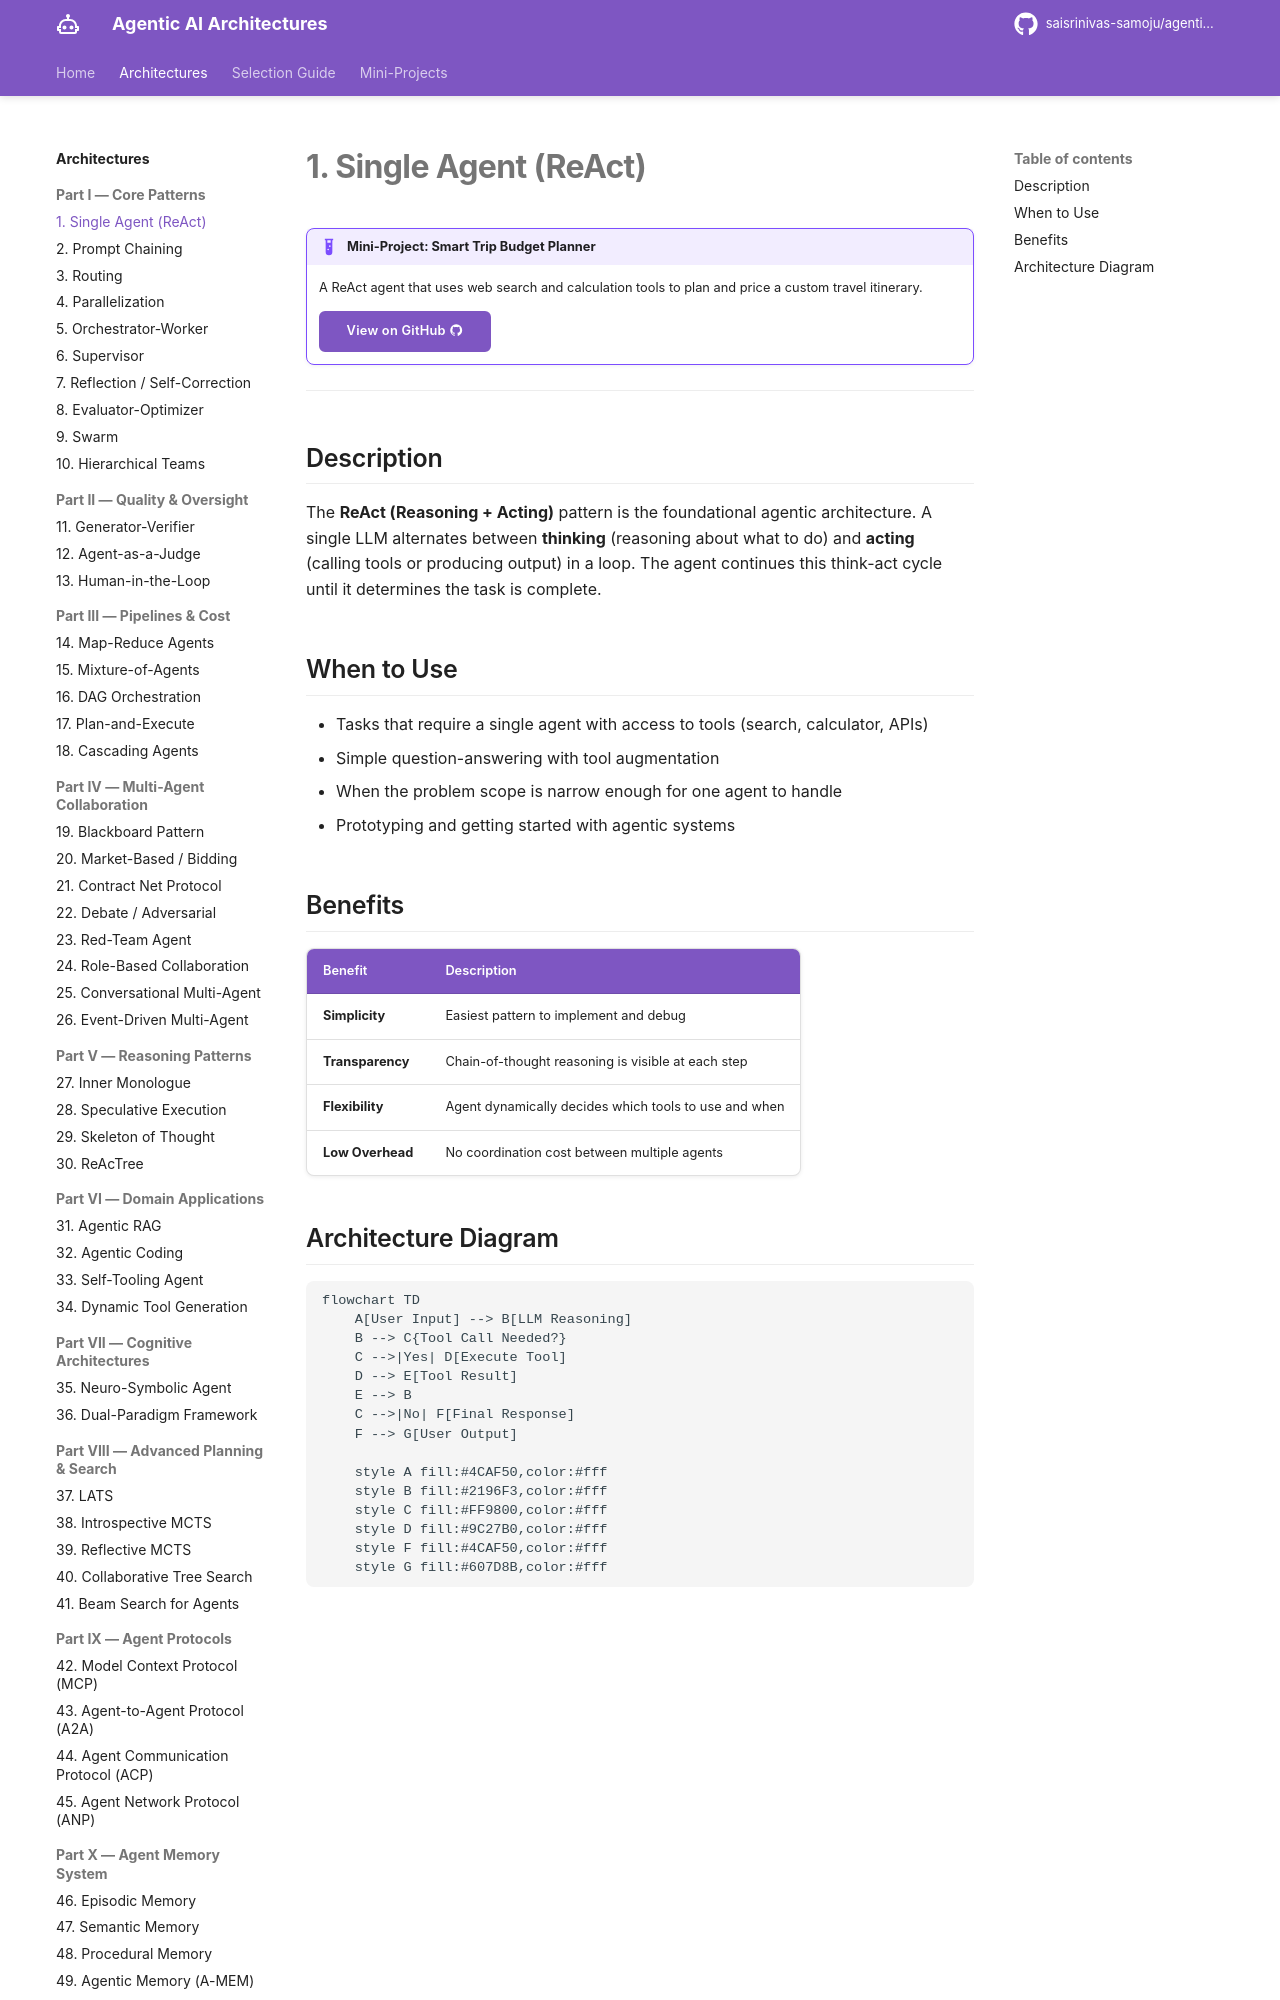

repository: saisrinivas-samoju/agentic_architectures · page: architectures/single-agent/index.html · generator: mkdocs

# 1. Single Agent (ReAct)

!!! example "Mini-Project: Smart Trip Budget Planner"
    A ReAct agent that uses web search and calculation tools to plan and price a custom travel itinerary.

    [View on GitHub :material-github:](https://github.com/saisrinivas-samoju/agentic_architectures/blob/main/mini-projects/01-smart-trip-budget-planner.ipynb){ .md-button .md-button--primary }

---

## Description

The **ReAct (Reasoning + Acting)** pattern is the foundational agentic architecture. A single LLM alternates between **thinking** (reasoning about what to do) and **acting** (calling tools or producing output) in a loop. The agent continues this think-act cycle until it determines the task is complete.

## When to Use

- Tasks that require a single agent with access to tools (search, calculator, APIs)
- Simple question-answering with tool augmentation
- When the problem scope is narrow enough for one agent to handle
- Prototyping and getting started with agentic systems
